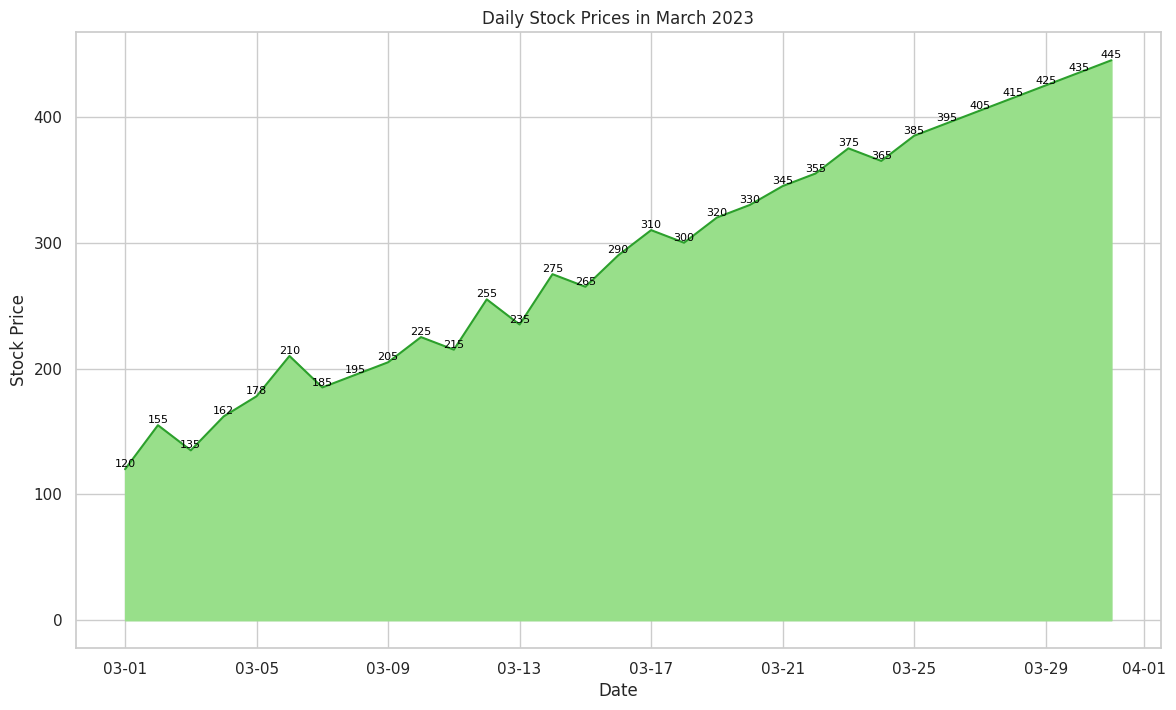

Recreate this plot in Python.

import pandas as pd
import seaborn as sns
import matplotlib.pyplot as plt
from matplotlib.dates import DateFormatter

data = {
    'Date': pd.date_range(start='2023-03-01', periods=31, freq='D'),
    'Stock Price': [120, 155, 135, 162, 178, 210, 185, 195, 205, 225, 215, 255, 235, 275, 265, 290, 310, 300, 320, 330, 345, 355, 375, 365, 385, 395, 405, 415, 425, 435, 445]
}

df = pd.DataFrame(data)

plt.figure(figsize=(14, 8))
sns.set_theme(style="whitegrid")
ax = sns.lineplot(x='Date', y='Stock Price', data=df, color='#2ca02c')
ax.fill_between(df['Date'], df['Stock Price'], color="#98df8a")
ax.set(title='Daily Stock Prices in March 2023', xlabel='Date', ylabel='Stock Price')
date_form = DateFormatter("%m-%d")
ax.xaxis.set_major_formatter(date_form)

for index, row in df.iterrows():
    ax.text(row['Date'], row['Stock Price'], f'{row["Stock Price"]}', 
            ha='center', va='bottom', fontsize=8, color='black')

plt.show()
